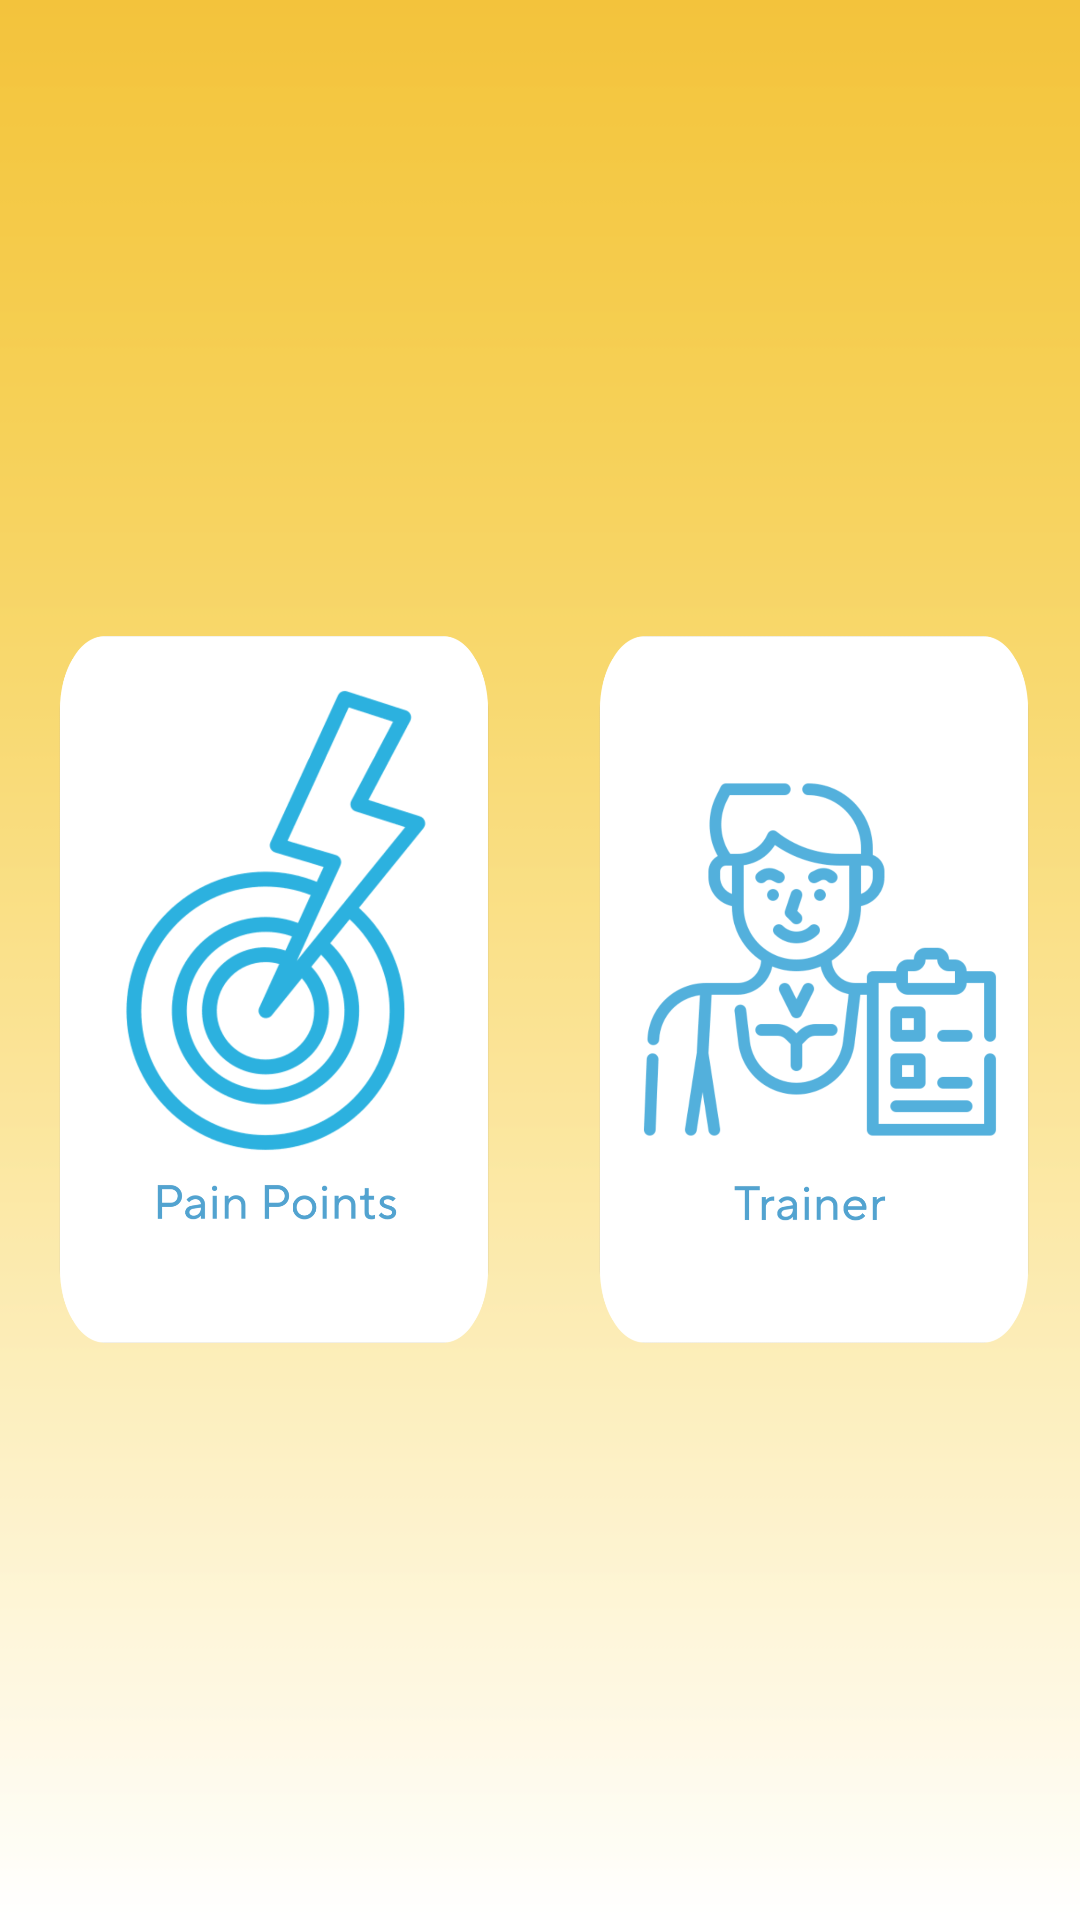

This screen was rendered from an Android layout file. Write that file and the resources it references.
<!-- AndroidManifest.xml: application theme Theme.RosettaScope -->
<!-- res/layout/activity_revise.xml -->
<?xml version="1.0" encoding="utf-8"?>
<LinearLayout xmlns:android="http://schemas.android.com/apk/res/android"
    xmlns:app="http://schemas.android.com/apk/res-auto"
    xmlns:tools="http://schemas.android.com/tools"
    android:id="@+id/main"
    android:layout_width="match_parent"
    android:layout_height="match_parent"
    android:layout_gravity="center_vertical"
    android:background="@drawable/bg_home"
    android:gravity="center"
    android:orientation="horizontal"
    tools:context=".ChallengeActivity">

    <ImageView
        android:id="@+id/imageView_knowledgeTest"
        android:layout_width="wrap_content"
        android:layout_height="423dp"
        android:layout_weight="1"
        android:onClick="navPainPoints"
        android:src="@drawable/pain_points" />

    <ImageView
        android:id="@+id/imageView_searchWords"
        android:layout_width="wrap_content"
        android:layout_height="423dp"
        android:layout_weight="1"
        android:onClick="navTrainer"
        android:src="@drawable/trainer" />
</LinearLayout>
<!-- resources referenced by this layout -->
<resources>
  <!-- drawable bg_home: png bitmap (drawable, 6930 bytes) -->
  <!-- drawable pain_points: png bitmap (drawable, 229606 bytes) -->
  <!-- drawable trainer: png bitmap (drawable, 168449 bytes) -->
  <style name="Theme.RosettaScope" parent="android:Theme.Material.Light.NoActionBar" />
</resources>
